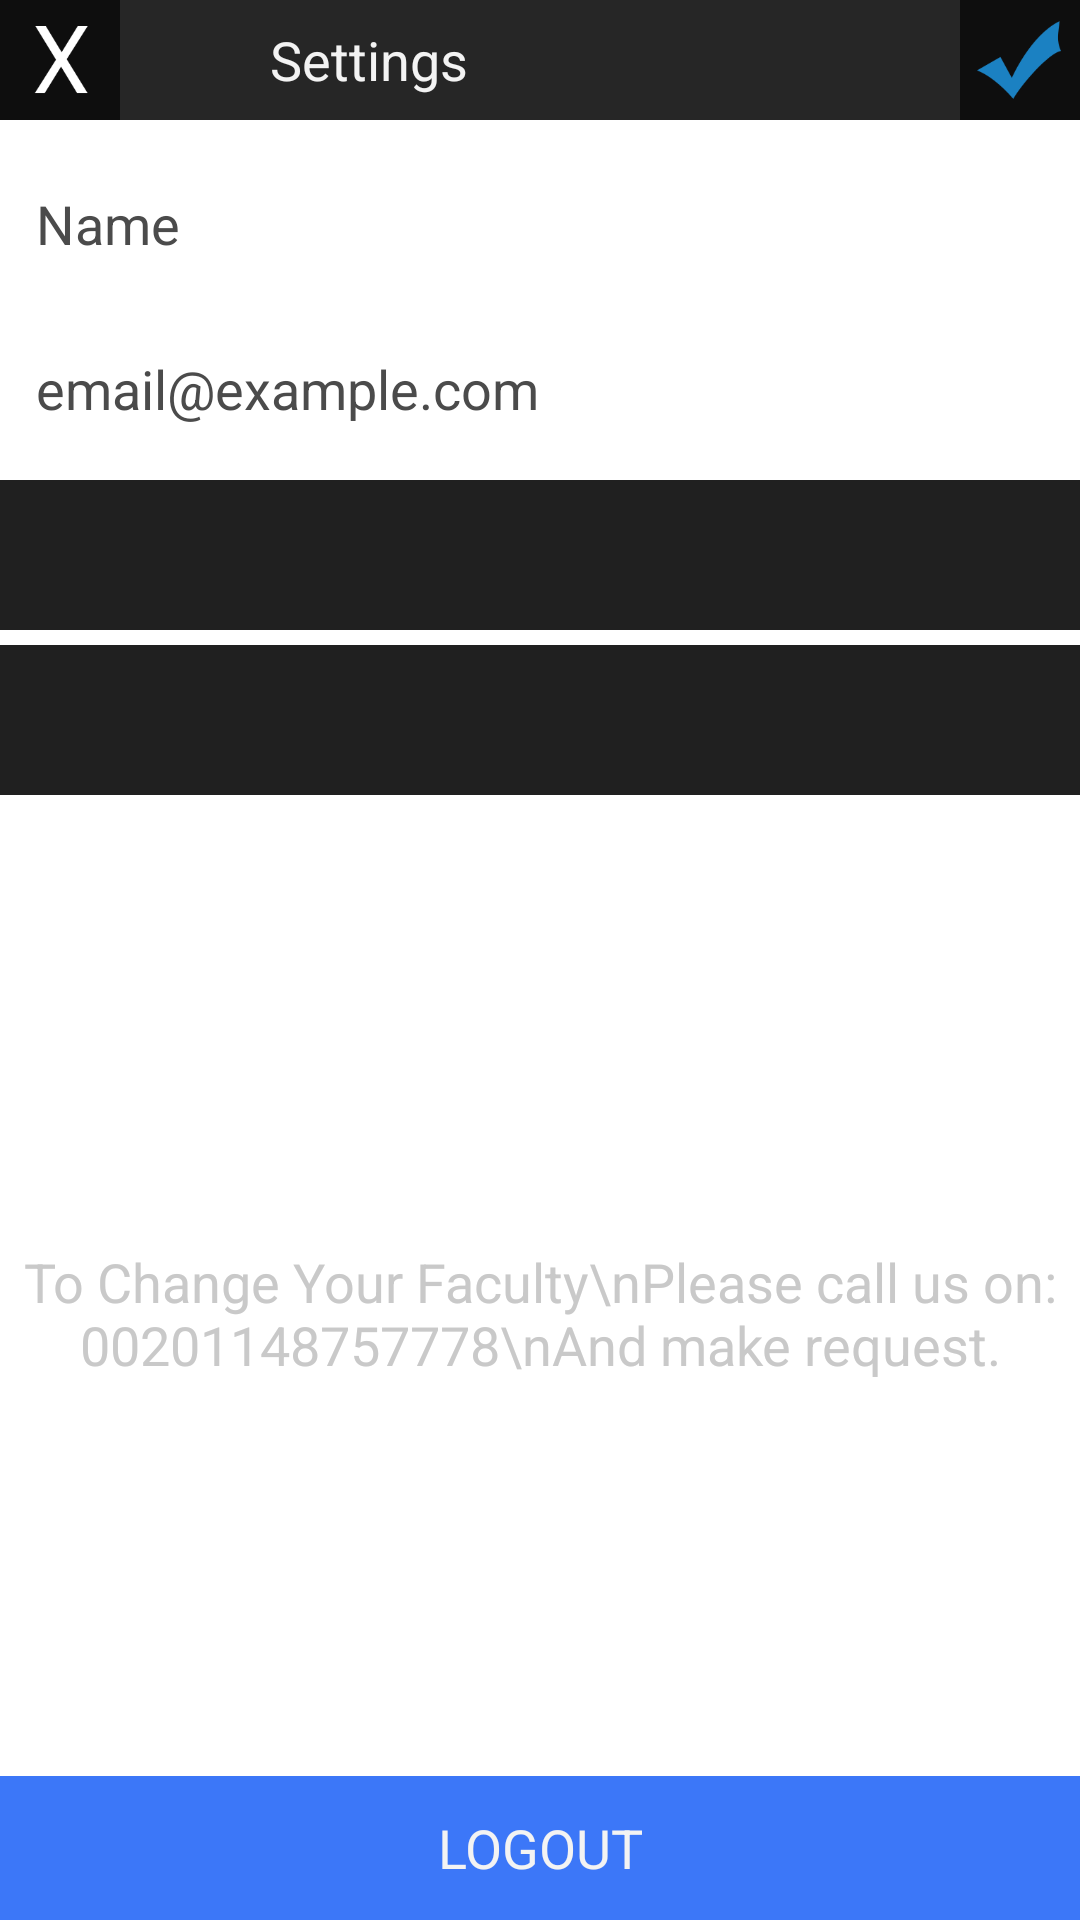

Android layout source for this screen:
<!-- AndroidManifest.xml: activity theme FullscreenTheme -->
<!-- res/layout/activity_settings.xml -->
<FrameLayout xmlns:android="http://schemas.android.com/apk/res/android"
    xmlns:tools="http://schemas.android.com/tools"
    android:layout_width="match_parent"
    android:layout_height="match_parent"
    android:background="#ffffff"
    tools:context="com.example.shehabsalah.mobile_app_project.SettingsActivity">
    <FrameLayout android:layout_width="match_parent" android:layout_height="match_parent"
        android:fitsSystemWindows="true"
        android:paddingTop="0dp"
        android:paddingBottom="0dp">
        <LinearLayout android:id="@+id/fullscreen_header_controls" style="?metaButtonBarStyle"
            android:layout_width="match_parent" android:layout_height="wrap_content"
            android:layout_gravity="top|center_horizontal"
            android:scaleType="fitCenter"
            android:background="#262626" android:orientation="horizontal"
            tools:ignore="UselessParent"
            android:paddingTop="0dp"
            android:paddingBottom="0dp">
            <RelativeLayout
                android:layout_width="match_parent"
                android:layout_height="match_parent">
                <ImageView
                    android:layout_width="40dp"
                    android:layout_height="40dp"
                    android:src="@mipmap/close_logo"
                    android:id="@+id/close_image"/>
                <ImageView
                    android:layout_width="30dp"
                    android:layout_height="30dp"
                    android:src="@mipmap/settings_logo"
                    android:id="@+id/settings_logo"
                    android:layout_marginTop="5dp"
                    android:layout_marginLeft="50dp"/>

                <TextView
                    android:layout_width="wrap_content"
                    android:layout_height="wrap_content"
                    android:textAppearance="?android:attr/textAppearanceMedium"
                    android:text="Settings"
                    android:id="@+id/textView2"
                    android:layout_marginLeft="10dp"
                    android:layout_centerVertical="true"
                    android:layout_toEndOf="@+id/settings_logo" />
                <ImageView
                    android:layout_width="40dp"
                    android:layout_height="40dp"
                    android:id="@+id/save_image"
                    android:src="@mipmap/save_logo"
                    android:layout_alignParentEnd="true" />

            </RelativeLayout>
        </LinearLayout>
        <LinearLayout android:id="@+id/fullscreen_header_controls2" style="?metaButtonBarStyle"
            android:layout_width="match_parent" android:layout_height="wrap_content"
            android:layout_gravity="top|center_horizontal"
            android:scaleType="fitCenter"
            android:orientation="horizontal"
            tools:ignore="UselessParent"
            android:paddingTop="0dp"
            android:paddingBottom="0dp">
            <RelativeLayout
                android:layout_width="match_parent"
                android:layout_height="match_parent"
                android:paddingTop="50dp">

                <EditText
                    android:layout_width="match_parent"
                    android:layout_height="50dp"
                    android:inputType="textPersonName"
                    android:text="Name"
                    android:ems="10"
                    android:id="@+id/edit_name"
                    android:textColor="#4b4b4b" />

                <EditText
                    android:layout_width="match_parent"
                    android:layout_height="50dp"
                    android:inputType="textEmailAddress"
                    android:ems="10"
                    android:layout_marginTop="5dp"
                    android:textColor="#4b4b4b"
                    android:text="email@example.com"
                    android:id="@+id/edit_email"
                    android:layout_below="@id/edit_name"/>

                <Spinner
                    android:layout_width="match_parent"
                    android:layout_height="50dp"
                    android:id="@+id/spinner"
                    android:layout_marginTop="5dp"
                    android:layout_below="@+id/edit_email"
                    android:layout_alignParentStart="true"
                    android:spinnerMode="dropdown"
                    android:background="#202020" />
                <Spinner
                    android:layout_width="match_parent"
                    android:layout_height="50dp"
                    android:id="@+id/spinner2"
                    android:layout_marginTop="5dp"
                    android:layout_below="@+id/spinner"
                    android:layout_alignParentStart="true"
                    android:spinnerMode="dropdown"
                    android:background="#202020" />

                <TextView
                    android:layout_width="wrap_content"
                    android:layout_height="wrap_content"
                    android:textAppearance="?android:attr/textAppearanceMedium"
                    android:text="To Change Your Faculty\nPlease call us on: 00201148757778\nAnd make request."

                    android:id="@+id/textView"
                    android:layout_below="@+id/spinner2"
                    android:layout_centerHorizontal="true"
                    android:layout_marginTop="150dp"
                    android:textColor="#c9c9c9"
                    android:gravity="center_horizontal" />
            </RelativeLayout>
        </LinearLayout>
        <LinearLayout android:id="@+id/fullscreen_header_controls3" style="?metaButtonBarStyle"
            android:layout_width="match_parent" android:layout_height="wrap_content"
            android:layout_gravity="bottom|center_horizontal"
            android:scaleType="fitCenter"
            android:orientation="horizontal"
            tools:ignore="UselessParent"
            android:paddingTop="0dp"
            android:paddingBottom="0dp">
            <Button
                android:layout_width="match_parent"
                android:layout_height="match_parent"
                android:text="LOGOUT"
                android:background="#3c77f8"
                android:id="@+id/logout_button" />
        </LinearLayout>


    </FrameLayout>

</FrameLayout>
<!-- resources referenced by this layout -->
<resources>
  <!-- mipmap close_logo: png bitmap (mipmap-hdpi, 3506 bytes) -->
  <!-- mipmap save_logo: png bitmap (mipmap-hdpi, 4535 bytes) -->
  <style name="FullscreenTheme" parent="android:Theme.NoTitleBar">
          <item name="android:windowContentOverlay">@null</item>
          <item name="android:windowBackground">@null</item>
          <item name="metaButtonBarStyle">@style/ButtonBar</item>
          <item name="metaButtonBarButtonStyle">@style/ButtonBarButton</item>
      </style>
  <style name="ButtonBar">
          <item name="android:paddingLeft">2dp</item>
          <item name="android:paddingTop">5dp</item>
          <item name="android:paddingRight">2dp</item>
          <item name="android:paddingBottom">0dp</item>
          <item name="android:background">@android:drawable/bottom_bar</item>
      </style>
  <style name="ButtonBarButton" />
</resources>
